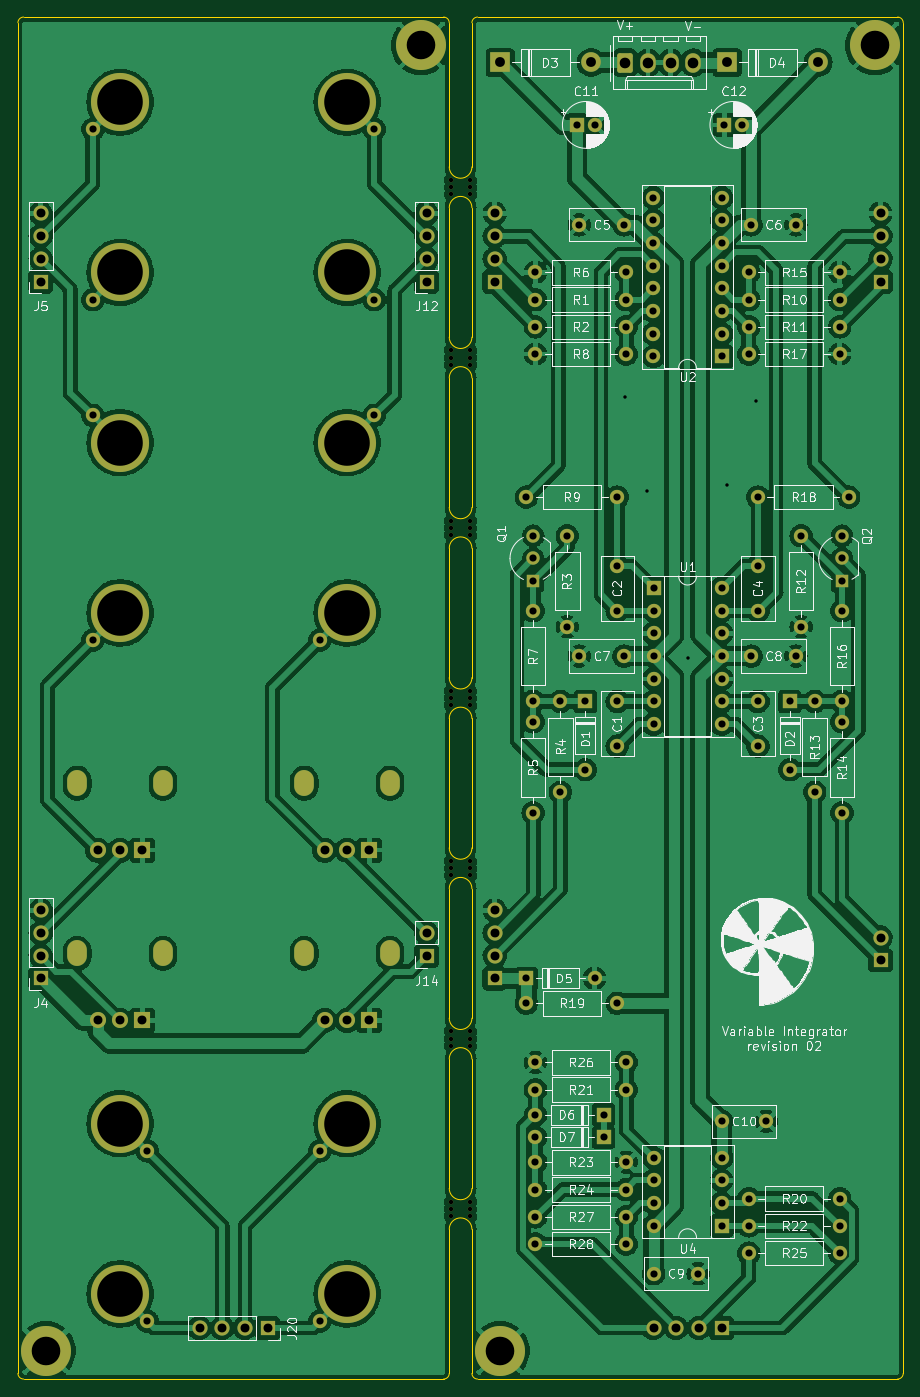
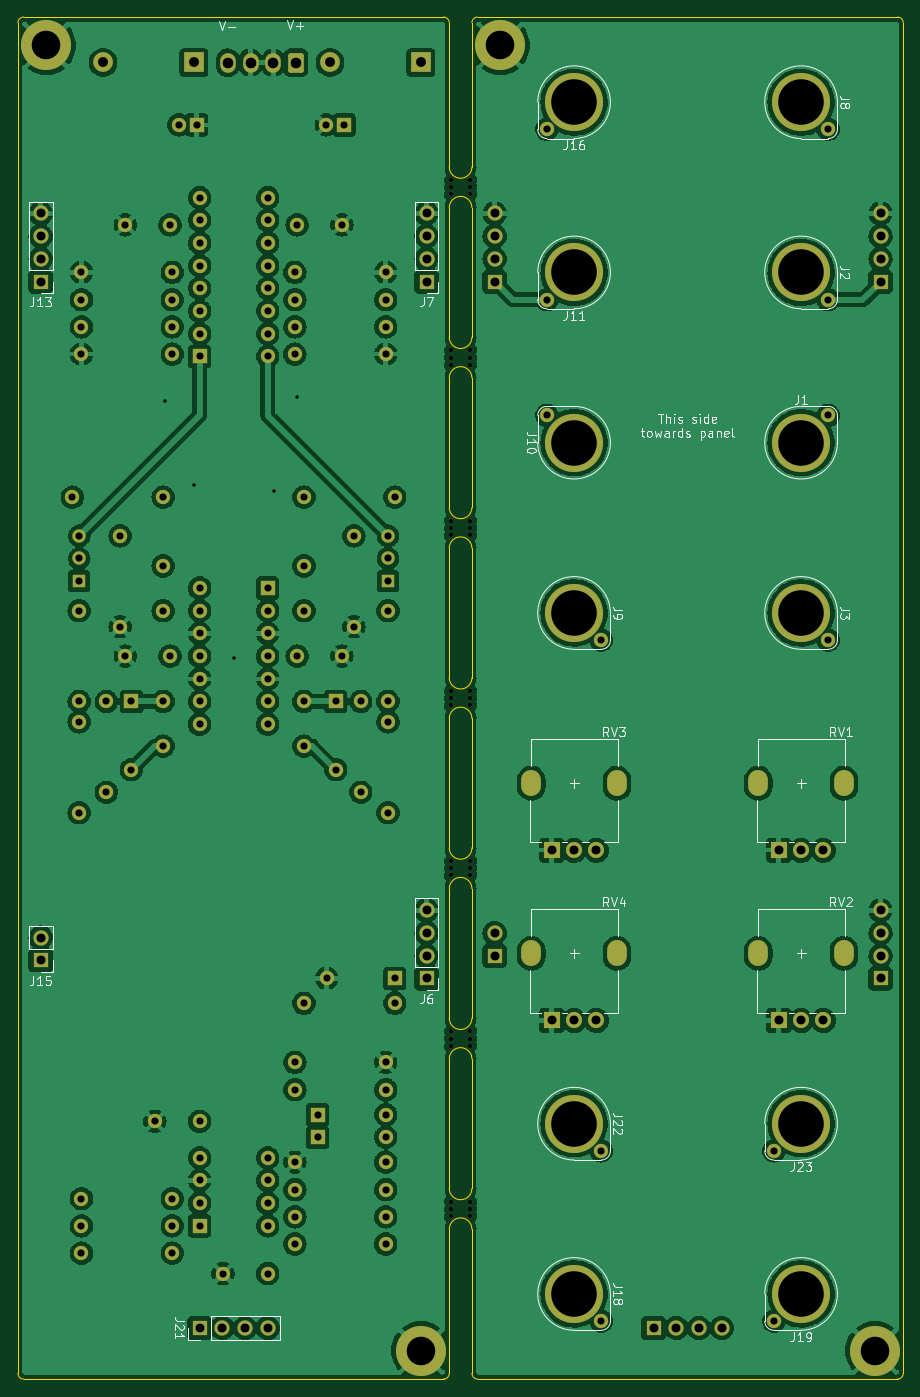
Circuit board: 8 layer files. Board 99.1 x 152.4 mm.
- bottom_copper: 4u-variable-integrator-B_Cu.gbl (543388 bytes)
- bottom_mask: 4u-variable-integrator-B_Mask.gbs (10807 bytes)
- bottom_silk: 4u-variable-integrator-B_Silkscreen.gbo (27452 bytes)
- outline: 4u-variable-integrator-Edge_Cuts.gm1 (3332 bytes)
- top_copper: 4u-variable-integrator-F_Cu.gtl (488223 bytes)
- top_mask: 4u-variable-integrator-F_Mask.gts (10807 bytes)
- top_silk: 4u-variable-integrator-F_Silkscreen.gto (106692 bytes)
- drill: 4u-variable-integrator.drl (5517 bytes)

=== bottom_copper: 4u-variable-integrator-B_Cu.gbl (543388 bytes, source omitted) ===
=== bottom_mask: 4u-variable-integrator-B_Mask.gbs (10807 bytes, source omitted) ===
=== bottom_silk: 4u-variable-integrator-B_Silkscreen.gbo (27452 bytes, source omitted) ===
=== outline: 4u-variable-integrator-Edge_Cuts.gm1 ===
%TF.GenerationSoftware,KiCad,Pcbnew,(6.0.6-0)*%
%TF.CreationDate,2022-09-04T11:19:33+01:00*%
%TF.ProjectId,4u-variable-integrator,34752d76-6172-4696-9162-6c652d696e74,r02*%
%TF.SameCoordinates,Original*%
%TF.FileFunction,Profile,NP*%
%FSLAX46Y46*%
G04 Gerber Fmt 4.6, Leading zero omitted, Abs format (unit mm)*
G04 Created by KiCad (PCBNEW (6.0.6-0)) date 2022-09-04 11:19:33*
%MOMM*%
%LPD*%
G01*
G04 APERTURE LIST*
%TA.AperFunction,Profile*%
%ADD10C,0.050000*%
%TD*%
G04 APERTURE END LIST*
D10*
X109220000Y-35560000D02*
X109220000Y-51689000D01*
X106680000Y-170561000D02*
X106680000Y-186690000D01*
X106045000Y-187325000D02*
G75*
G03*
X106680000Y-186690000I0J635000D01*
G01*
X109855000Y-34925000D02*
G75*
G03*
X109220000Y-35560000I0J-635000D01*
G01*
X106680000Y-35560000D02*
G75*
G03*
X106045000Y-34925000I-635000J0D01*
G01*
X58420000Y-186690000D02*
X58420000Y-35560000D01*
X109220000Y-94361000D02*
X109220000Y-108839000D01*
X109220000Y-113411000D02*
X109220000Y-127889000D01*
X157480000Y-186690000D02*
X157480000Y-35560000D01*
X109220000Y-75311000D02*
X109220000Y-89789000D01*
X109855000Y-187325000D02*
X156845000Y-187325000D01*
X59055000Y-34925000D02*
X106045000Y-34925000D01*
X106680000Y-75311000D02*
X106680000Y-89789000D01*
X106680000Y-94361000D02*
X106680000Y-108839000D01*
X109220000Y-151511000D02*
X109220000Y-165989000D01*
X156845000Y-34925000D02*
X109855000Y-34925000D01*
X59055000Y-34925000D02*
G75*
G03*
X58420000Y-35560000I0J-635000D01*
G01*
X106680000Y-35560000D02*
X106680000Y-51689000D01*
X106680000Y-113411000D02*
X106680000Y-127889000D01*
X106680000Y-132461000D02*
X106680000Y-146939000D01*
X58420000Y-186690000D02*
G75*
G03*
X59055000Y-187325000I635000J0D01*
G01*
X157480000Y-35560000D02*
G75*
G03*
X156845000Y-34925000I-635000J0D01*
G01*
X109220000Y-56261000D02*
X109220000Y-70739000D01*
X106680000Y-151511000D02*
X106680000Y-165989000D01*
X109220000Y-186690000D02*
G75*
G03*
X109855000Y-187325000I635000J0D01*
G01*
X106045000Y-187325000D02*
X59055000Y-187325000D01*
X109220000Y-170561000D02*
X109220000Y-186690000D01*
X156845000Y-187325000D02*
G75*
G03*
X157480000Y-186690000I0J635000D01*
G01*
X109220000Y-132461000D02*
X109220000Y-146939000D01*
X106680000Y-56261000D02*
X106680000Y-70739000D01*
%TO.C,mouse-bite-2.54mm-slot*%
X106680000Y-89789000D02*
G75*
G03*
X109220000Y-89789000I1270000J0D01*
G01*
X109220000Y-94361000D02*
G75*
G03*
X106680000Y-94361000I-1270000J0D01*
G01*
X109220000Y-75311000D02*
G75*
G03*
X106680000Y-75311000I-1270000J0D01*
G01*
X106680000Y-70739000D02*
G75*
G03*
X109220000Y-70739000I1270000J0D01*
G01*
X109220000Y-56261000D02*
G75*
G03*
X106680000Y-56261000I-1270000J0D01*
G01*
X106680000Y-51689000D02*
G75*
G03*
X109220000Y-51689000I1270000J0D01*
G01*
X109220000Y-132461000D02*
G75*
G03*
X106680000Y-132461000I-1270000J0D01*
G01*
X106680000Y-127889000D02*
G75*
G03*
X109220000Y-127889000I1270000J0D01*
G01*
X109220000Y-151511000D02*
G75*
G03*
X106680000Y-151511000I-1270000J0D01*
G01*
X106680000Y-146939000D02*
G75*
G03*
X109220000Y-146939000I1270000J0D01*
G01*
X106680000Y-108839000D02*
G75*
G03*
X109220000Y-108839000I1270000J0D01*
G01*
X109220000Y-113411000D02*
G75*
G03*
X106680000Y-113411000I-1270000J0D01*
G01*
X106680000Y-165989000D02*
G75*
G03*
X109220000Y-165989000I1270000J0D01*
G01*
X109220000Y-170561000D02*
G75*
G03*
X106680000Y-170561000I-1270000J0D01*
G01*
%TD*%
M02*

=== top_copper: 4u-variable-integrator-F_Cu.gtl (488223 bytes, source omitted) ===
=== top_mask: 4u-variable-integrator-F_Mask.gts (10807 bytes, source omitted) ===
=== top_silk: 4u-variable-integrator-F_Silkscreen.gto (106692 bytes, source omitted) ===
=== drill: 4u-variable-integrator.drl ===
M48
; DRILL file {KiCad (6.0.6-0)} date Sunday, 04 September 2022 at 11:19:39
; FORMAT={-:-/ absolute / metric / decimal}
; #@! TF.CreationDate,2022-09-04T11:19:39+01:00
; #@! TF.GenerationSoftware,Kicad,Pcbnew,(6.0.6-0)
; #@! TF.FileFunction,MixedPlating,1,2
FMAT,2
METRIC
; #@! TA.AperFunction,Plated,PTH,ViaDrill
T1C0.381
; #@! TA.AperFunction,Plated,PTH,ComponentDrill
T2C0.800
; #@! TA.AperFunction,Plated,PTH,ComponentDrill
T3C1.000
; #@! TA.AperFunction,Plated,PTH,ComponentDrill
T4C1.100
; #@! TA.AperFunction,Plated,PTH,ComponentDrill
T5C1.190
; #@! TA.AperFunction,Plated,PTH,ComponentDrill
T6C3.200
; #@! TA.AperFunction,Plated,PTH,ComponentDrill
T7C5.100
; #@! TA.AperFunction,NonPlated,NPTH,ComponentDrill
T8C0.500
%
G90
G05
T1
X126.3Y-77.4
X128.85Y-87.95
X133.35Y-106.68
X137.75Y-87.3
X141.0Y-77.85
T2
X66.802Y-47.498
X66.802Y-66.548
X66.802Y-79.502
X66.802Y-104.648
X72.898Y-161.798
X72.898Y-180.848
X92.202Y-104.648
X92.202Y-161.798
X92.202Y-180.848
X98.298Y-47.498
X98.298Y-66.548
X98.298Y-79.502
X115.316Y-88.646
X115.316Y-142.494
X115.316Y-145.288
X116.078Y-92.964
X116.078Y-95.504
X116.078Y-98.044
X116.078Y-101.346
X116.078Y-111.506
X116.078Y-113.792
X116.078Y-123.952
X116.332Y-63.5
X116.332Y-66.548
X116.332Y-69.596
X116.332Y-72.644
X116.332Y-151.892
X116.332Y-154.94
X116.332Y-157.734
X116.332Y-160.274
X116.332Y-163.068
X116.332Y-166.116
X116.332Y-169.164
X116.332Y-172.212
X119.126Y-111.506
X119.126Y-121.666
X119.888Y-92.964
X119.888Y-103.124
X120.965Y-46.99
X121.238Y-58.166
X121.238Y-106.426
X121.92Y-111.506
X121.92Y-119.126
X122.936Y-142.494
X122.965Y-46.99
X123.952Y-157.734
X123.952Y-160.274
X125.476Y-88.646
X125.476Y-96.346
X125.476Y-101.346
X125.476Y-111.506
X125.476Y-116.506
X125.476Y-145.288
X126.238Y-58.166
X126.238Y-106.426
X126.492Y-63.5
X126.492Y-66.548
X126.492Y-69.596
X126.492Y-72.644
X126.492Y-151.892
X126.492Y-154.94
X126.492Y-163.068
X126.492Y-166.116
X126.492Y-169.164
X126.492Y-172.212
X129.53Y-55.118
X129.53Y-57.658
X129.53Y-60.198
X129.53Y-62.738
X129.53Y-65.278
X129.53Y-67.818
X129.53Y-70.358
X129.53Y-72.898
X129.54Y-98.806
X129.54Y-101.346
X129.54Y-103.886
X129.54Y-106.426
X129.54Y-108.966
X129.54Y-111.506
X129.54Y-114.046
X129.54Y-162.56
X129.54Y-165.1
X129.54Y-167.64
X129.54Y-170.18
X129.54Y-175.514
X134.54Y-175.514
X137.15Y-55.118
X137.15Y-57.658
X137.15Y-60.198
X137.15Y-62.738
X137.15Y-65.278
X137.15Y-67.818
X137.15Y-70.358
X137.15Y-72.898
X137.16Y-98.806
X137.16Y-101.346
X137.16Y-103.886
X137.16Y-106.426
X137.16Y-108.966
X137.16Y-111.506
X137.16Y-114.046
X137.16Y-158.496
X137.16Y-162.56
X137.16Y-165.1
X137.16Y-167.64
X137.16Y-170.18
X137.475Y-46.99
X139.475Y-46.99
X140.208Y-63.5
X140.208Y-66.548
X140.208Y-69.596
X140.208Y-72.644
X140.208Y-167.132
X140.208Y-170.18
X140.208Y-173.228
X140.462Y-58.166
X140.462Y-106.426
X141.224Y-88.646
X141.224Y-96.346
X141.224Y-101.346
X141.224Y-111.506
X141.224Y-116.506
X142.16Y-158.496
X144.78Y-111.506
X144.78Y-119.126
X145.462Y-58.166
X145.462Y-106.426
X146.05Y-92.964
X146.05Y-103.124
X147.574Y-111.506
X147.574Y-121.666
X150.368Y-63.5
X150.368Y-66.548
X150.368Y-69.596
X150.368Y-72.644
X150.368Y-167.132
X150.368Y-170.18
X150.368Y-173.228
X150.622Y-92.964
X150.622Y-95.504
X150.622Y-98.044
X150.622Y-101.346
X150.622Y-111.506
X150.622Y-113.792
X150.622Y-123.952
X151.384Y-88.646
T3
X60.96Y-56.896
X60.96Y-59.436
X60.96Y-61.976
X60.96Y-64.516
X60.96Y-134.874
X60.96Y-137.414
X60.96Y-139.954
X60.96Y-142.494
X67.35Y-128.15
X67.35Y-147.2
X69.85Y-128.15
X69.85Y-147.2
X72.35Y-128.15
X72.35Y-147.2
X78.74Y-181.61
X81.28Y-181.61
X83.82Y-181.61
X86.36Y-181.61
X92.75Y-128.15
X92.75Y-147.2
X95.25Y-128.15
X95.25Y-147.2
X97.75Y-128.15
X97.75Y-147.2
X104.14Y-56.896
X104.14Y-59.436
X104.14Y-61.976
X104.14Y-64.516
X104.14Y-137.414
X104.14Y-139.954
X111.76Y-56.896
X111.76Y-59.436
X111.76Y-61.976
X111.76Y-64.516
X111.76Y-134.874
X111.76Y-137.414
X111.76Y-139.954
X111.76Y-142.494
X129.54Y-181.61
X132.08Y-181.61
X134.62Y-181.61
X137.16Y-181.61
X154.94Y-56.896
X154.94Y-59.436
X154.94Y-61.976
X154.94Y-64.516
X154.94Y-137.922
X154.94Y-140.462
T4
X112.395Y-40.005
X122.555Y-40.005
X137.795Y-40.005
X147.955Y-40.005
T5
X126.365Y-40.025
X128.905Y-40.025
X131.445Y-40.025
X133.985Y-40.025
T6
X61.595Y-184.15
X103.505Y-38.1
X112.395Y-184.15
X154.305Y-38.1
T7
X69.85Y-44.45
X69.85Y-63.5
X69.85Y-82.55
X69.85Y-101.6
X69.85Y-158.75
X69.85Y-177.8
X95.25Y-44.45
X95.25Y-63.5
X95.25Y-82.55
X95.25Y-101.6
X95.25Y-158.75
X95.25Y-177.8
T8
X106.85Y-53.175
X106.85Y-53.975
X106.85Y-54.775
X106.85Y-72.225
X106.85Y-73.025
X106.85Y-73.825
X106.85Y-91.275
X106.85Y-92.075
X106.85Y-92.875
X106.85Y-110.325
X106.85Y-111.125
X106.85Y-111.925
X106.85Y-129.375
X106.85Y-130.175
X106.85Y-130.975
X106.85Y-148.425
X106.85Y-149.225
X106.85Y-150.025
X106.85Y-167.475
X106.85Y-168.275
X106.85Y-169.075
X109.05Y-53.175
X109.05Y-53.975
X109.05Y-54.775
X109.05Y-72.225
X109.05Y-73.025
X109.05Y-73.825
X109.05Y-91.275
X109.05Y-92.075
X109.05Y-92.875
X109.05Y-110.325
X109.05Y-111.125
X109.05Y-111.925
X109.05Y-129.375
X109.05Y-130.175
X109.05Y-130.975
X109.05Y-148.425
X109.05Y-149.225
X109.05Y-150.025
X109.05Y-167.475
X109.05Y-168.275
X109.05Y-169.075
T4
G00X65.05Y-120.3
M15
G01X65.05Y-121.0
M16
G05
G00X65.05Y-139.35
M15
G01X65.05Y-140.05
M16
G05
G00X74.65Y-120.3
M15
G01X74.65Y-121.0
M16
G05
G00X74.65Y-139.35
M15
G01X74.65Y-140.05
M16
G05
G00X90.45Y-120.3
M15
G01X90.45Y-121.0
M16
G05
G00X90.45Y-139.35
M15
G01X90.45Y-140.05
M16
G05
G00X100.05Y-120.3
M15
G01X100.05Y-121.0
M16
G05
G00X100.05Y-139.35
M15
G01X100.05Y-140.05
M16
G05
T0
M30

